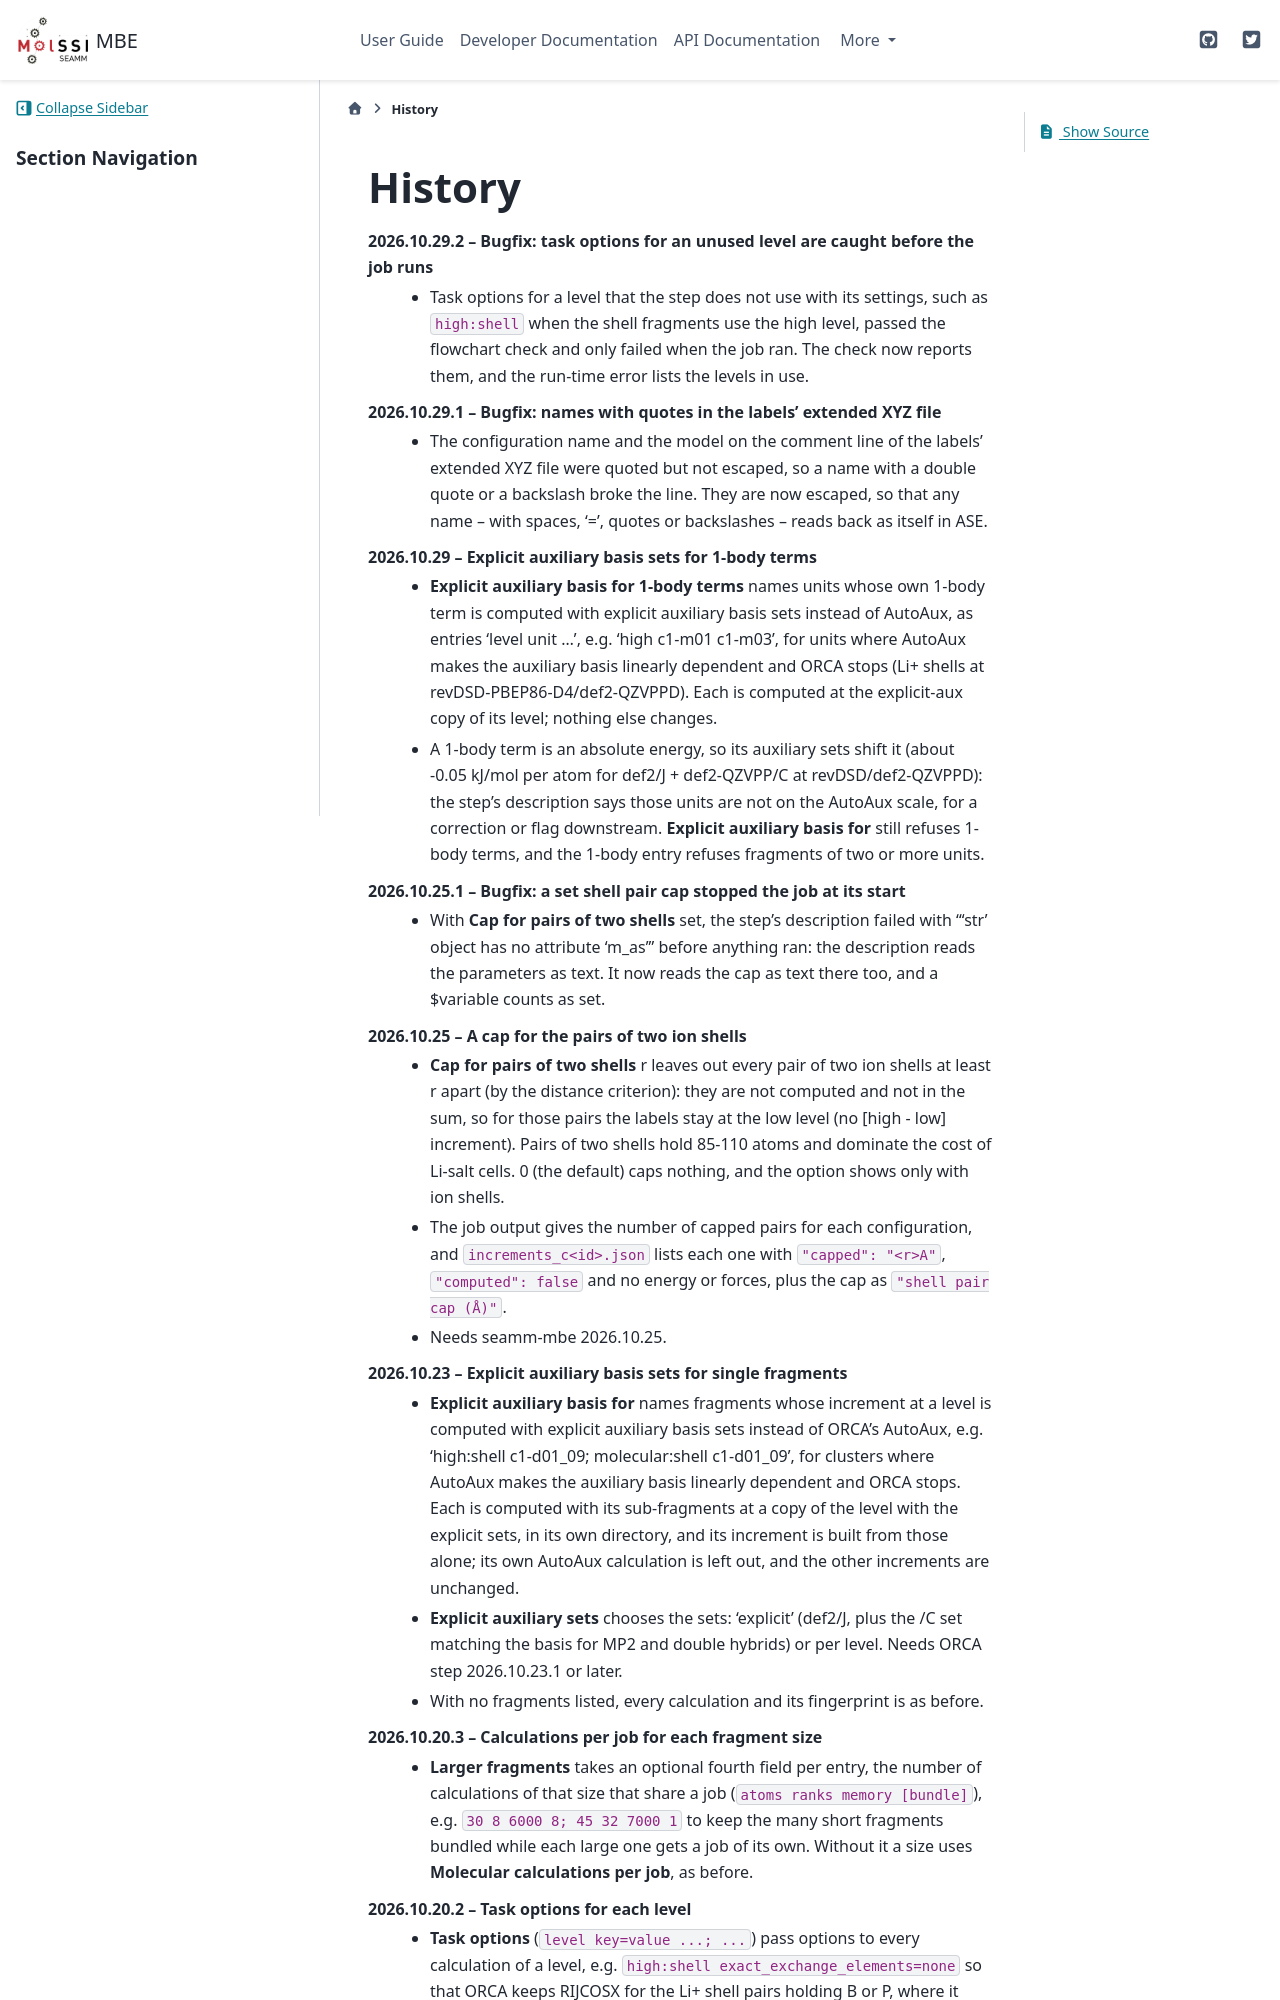

repository: molssi-seamm/mbe_step · page: history.html · generator: sphinx

=======
History
=======
2026.10.29.2 -- Bugfix: task options for an unused level are caught before the job runs
    * Task options for a level that the step does not use with its settings, such as
      ``high:shell`` when the shell fragments use the high level, passed the flowchart
      check and only failed when the job ran. The check now reports them, and the
      run-time error lists the levels in use.

2026.10.29.1 -- Bugfix: names with quotes in the labels' extended XYZ file
    * The configuration name and the model on the comment line of the labels'
      extended XYZ file were quoted but not escaped, so a name with a double quote or
      a backslash broke the line. They are now escaped, so that any name -- with
      spaces, '=', quotes or backslashes -- reads back as itself in ASE.

2026.10.29 -- Explicit auxiliary basis sets for 1-body terms
    * **Explicit auxiliary basis for 1-body terms** names units whose own 1-body
      term is computed with explicit auxiliary basis sets instead of AutoAux, as
      entries 'level unit ...', e.g. 'high c1-m01 c1-m03', for units where AutoAux
      makes the auxiliary basis linearly dependent and ORCA stops (Li+ shells at
      revDSD-PBEP86-D4/def2-QZVPPD). Each is computed at the explicit-aux copy of
      its level; nothing else changes.
    * A 1-body term is an absolute energy, so its auxiliary sets shift it (about
      -0.05 kJ/mol per atom for def2/J + def2-QZVPP/C at revDSD/def2-QZVPPD): the
      step's description says those units are not on the AutoAux scale, for a
      correction or flag downstream. **Explicit auxiliary basis for** still refuses
      1-body terms, and the 1-body entry refuses fragments of two or more units.

2026.10.25.1 -- Bugfix: a set shell pair cap stopped the job at its start
    * With **Cap for pairs of two shells** set, the step's description failed with
      "'str' object has no attribute 'm_as'" before anything ran: the description
      reads the parameters as text. It now reads the cap as text there too, and a
      $variable counts as set.

2026.10.25 -- A cap for the pairs of two ion shells
    * **Cap for pairs of two shells** r leaves out every pair of two ion shells at
      least r apart (by the distance criterion): they are not computed and not in
      the sum, so for those pairs the labels stay at the low level (no [high - low]
      increment).
      Pairs of two shells hold 85-110 atoms and dominate the cost of Li-salt cells.
      0 (the default) caps nothing, and the option shows only with ion shells.
    * The job output gives the number of capped pairs for each configuration, and
      ``increments_c<id>.json`` lists each one with ``"capped": "<r>A"``,
      ``"computed": false`` and no energy or forces, plus the cap as
      ``"shell pair cap (Å)"``.
    * Needs seamm-mbe 2026.10.25.

2026.10.23 -- Explicit auxiliary basis sets for single fragments
    * **Explicit auxiliary basis for** names fragments whose increment at a level is
      computed with explicit auxiliary basis sets instead of ORCA's AutoAux, e.g.
      'high:shell c1-d01_09; molecular:shell c1-d01_09', for clusters where AutoAux
      makes the auxiliary basis linearly dependent and ORCA stops. Each is computed
      with its sub-fragments at a copy of the level with the explicit sets, in its
      own directory, and its increment is built from those alone; its own AutoAux
      calculation is left out, and the other increments are unchanged.
    * **Explicit auxiliary sets** chooses the sets: 'explicit' (def2/J, plus the /C
      set matching the basis for MP2 and double hybrids) or per level. Needs ORCA
      step 2026.10.23.1 or later.
    * With no fragments listed, every calculation and its fingerprint is as before.

2026.10.20.3 -- Calculations per job for each fragment size
    * **Larger fragments** takes an optional fourth field per entry, the number of
      calculations of that size that share a job (``atoms ranks memory [bundle]``),
      e.g. ``30 8 6000 8; 45 32 7000 1`` to keep the many short fragments bundled
      while each large one gets a job of its own. Without it a size uses
      **Molecular calculations per job**, as before.
